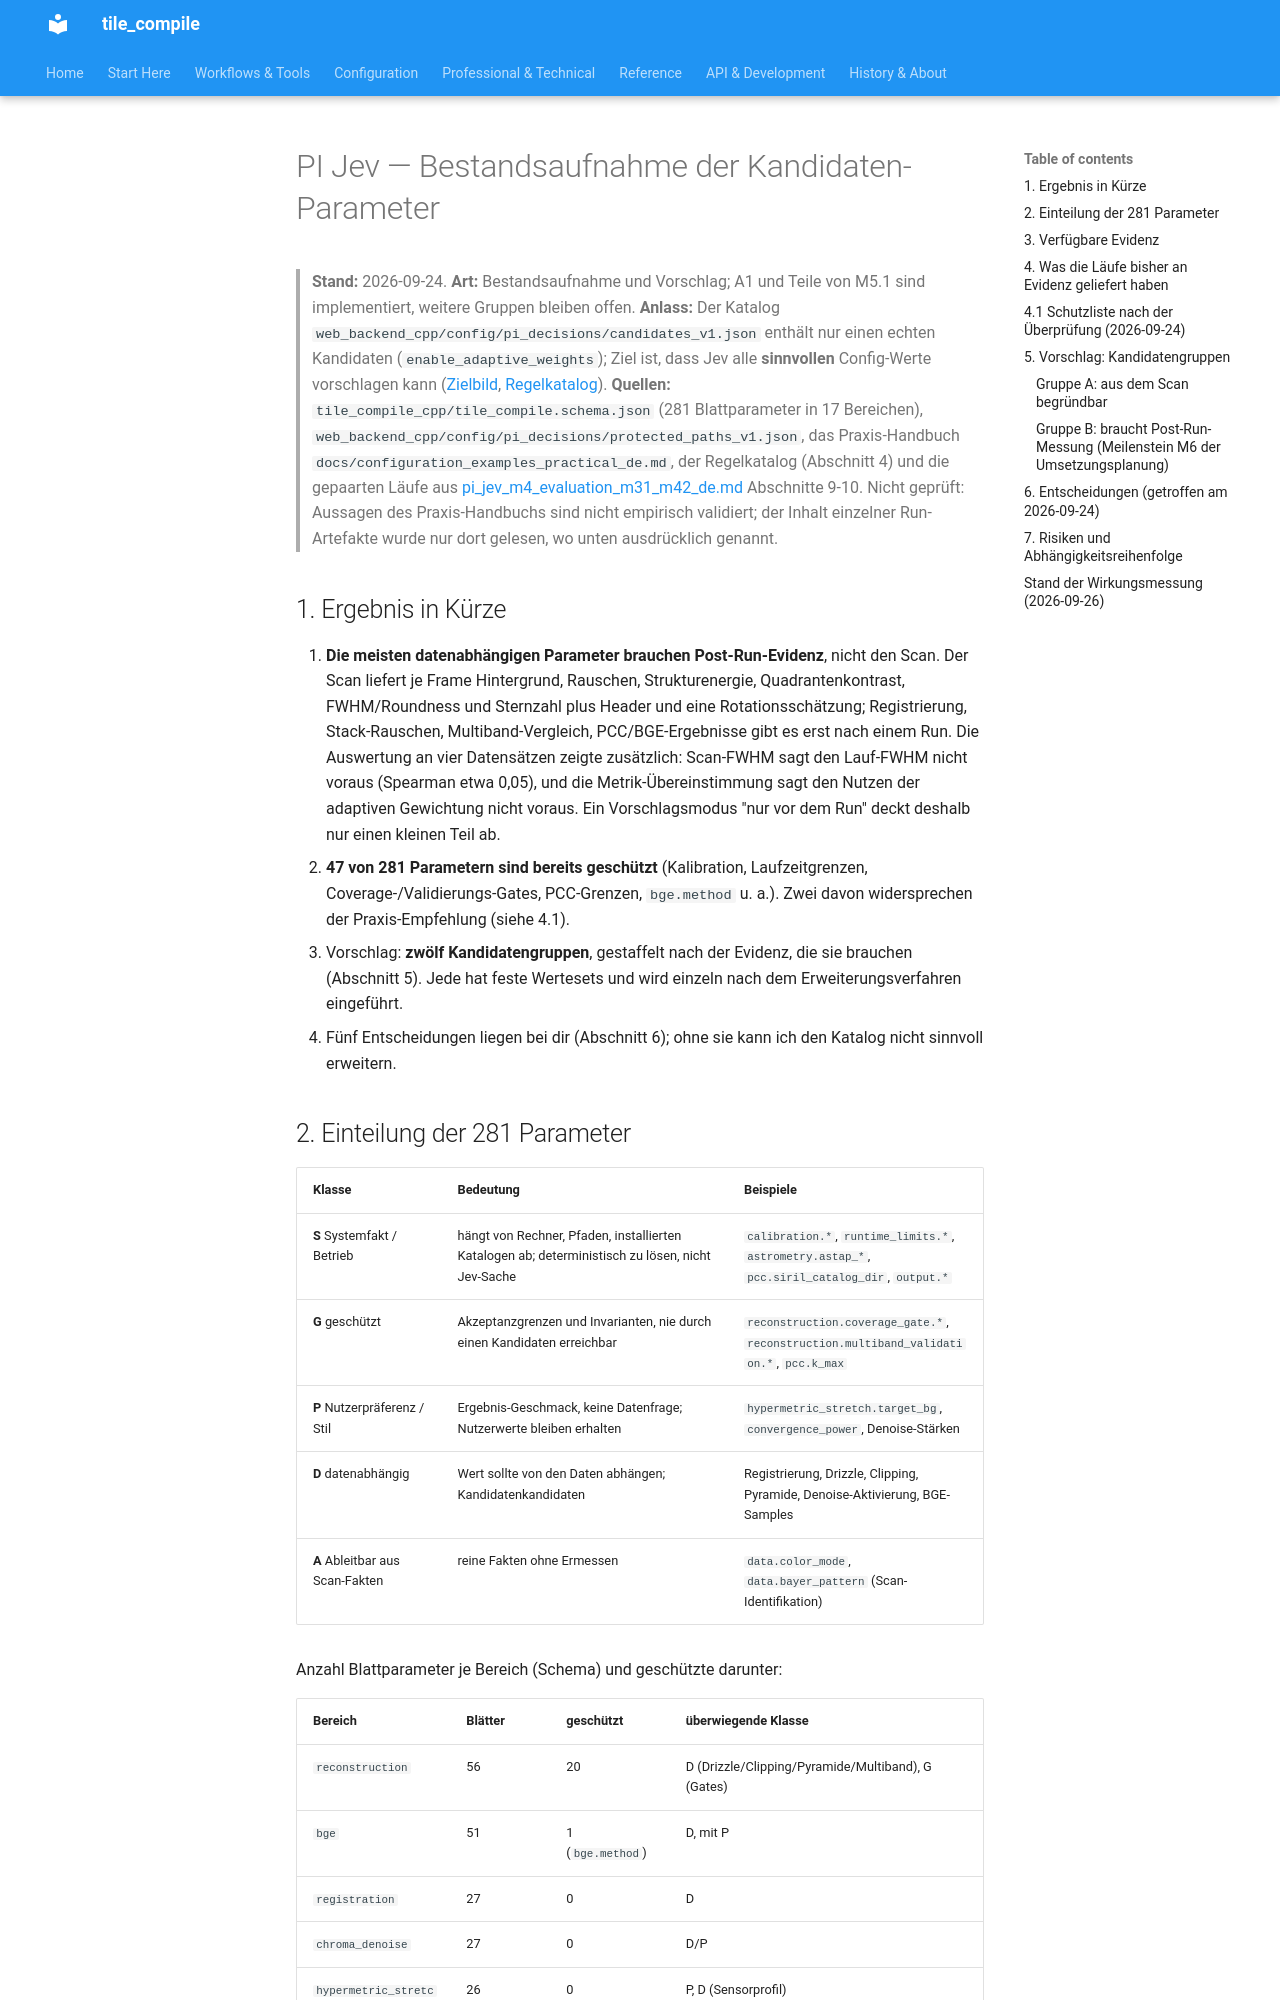

repository: jeamy/tile_compile · page: PI/pi_jev_kandidaten_inventar_de/index.html · generator: mkdocs

# PI Jev — Bestandsaufnahme der Kandidaten-Parameter

> **Stand:** 2026-09-24. **Art:** Bestandsaufnahme und Vorschlag; A1 und Teile von M5.1 sind implementiert, weitere Gruppen bleiben offen.
> **Anlass:** Der Katalog `web_backend_cpp/config/pi_decisions/candidates_v1.json` enthält nur einen echten
> Kandidaten (`enable_adaptive_weights`); Ziel ist, dass Jev alle **sinnvollen** Config-Werte vorschlagen kann
> ([Zielbild](pi_jev_decisions_plan_de.md), [Regelkatalog](pi_scan_pre_rules_de.md)).
> **Quellen:** `tile_compile_cpp/tile_compile.schema.json` (281 Blattparameter in 17 Bereichen),
> `web_backend_cpp/config/pi_decisions/protected_paths_v1.json`, das Praxis-Handbuch
> `docs/configuration_examples_practical_de.md`, der Regelkatalog (Abschnitt 4) und die gepaarten Läufe aus
> [pi_jev_m4_evaluation_m31_m42_de.md](pi_jev_m4_evaluation_m31_m42_de.md) Abschnitte 9-10.
> Nicht geprüft: Aussagen des Praxis-Handbuchs sind nicht empirisch validiert; der Inhalt einzelner Run-Artefakte
> wurde nur dort gelesen, wo unten ausdrücklich genannt.

## 1. Ergebnis in Kürze

1. **Die meisten datenabhängigen Parameter brauchen Post-Run-Evidenz**, nicht den Scan. Der Scan liefert je Frame
   Hintergrund, Rauschen, Strukturenergie, Quadrantenkontrast, FWHM/Roundness und Sternzahl plus Header und eine
   Rotationsschätzung; Registrierung, Stack-Rauschen, Multiband-Vergleich, PCC/BGE-Ergebnisse gibt es erst nach einem
   Run. Die Auswertung an vier Datensätzen zeigte zusätzlich: Scan-FWHM sagt den Lauf-FWHM nicht voraus
   (Spearman etwa 0,05), und die Metrik-Übereinstimmung sagt den Nutzen der adaptiven Gewichtung nicht voraus.
   Ein Vorschlagsmodus "nur vor dem Run" deckt deshalb nur einen kleinen Teil ab.
2. **47 von 281 Parametern sind bereits geschützt** (Kalibration, Laufzeitgrenzen, Coverage-/Validierungs-Gates,
   PCC-Grenzen, `bge.method` u. a.). Zwei davon widersprechen der Praxis-Empfehlung (siehe 4.1).
3. Vorschlag: **zwölf Kandidatengruppen**, gestaffelt nach der Evidenz, die sie brauchen (Abschnitt 5). Jede hat
   feste Wertesets und wird einzeln nach dem Erweiterungsverfahren eingeführt.
4. Fünf Entscheidungen liegen bei dir (Abschnitt 6); ohne sie kann ich den Katalog nicht sinnvoll erweitern.
